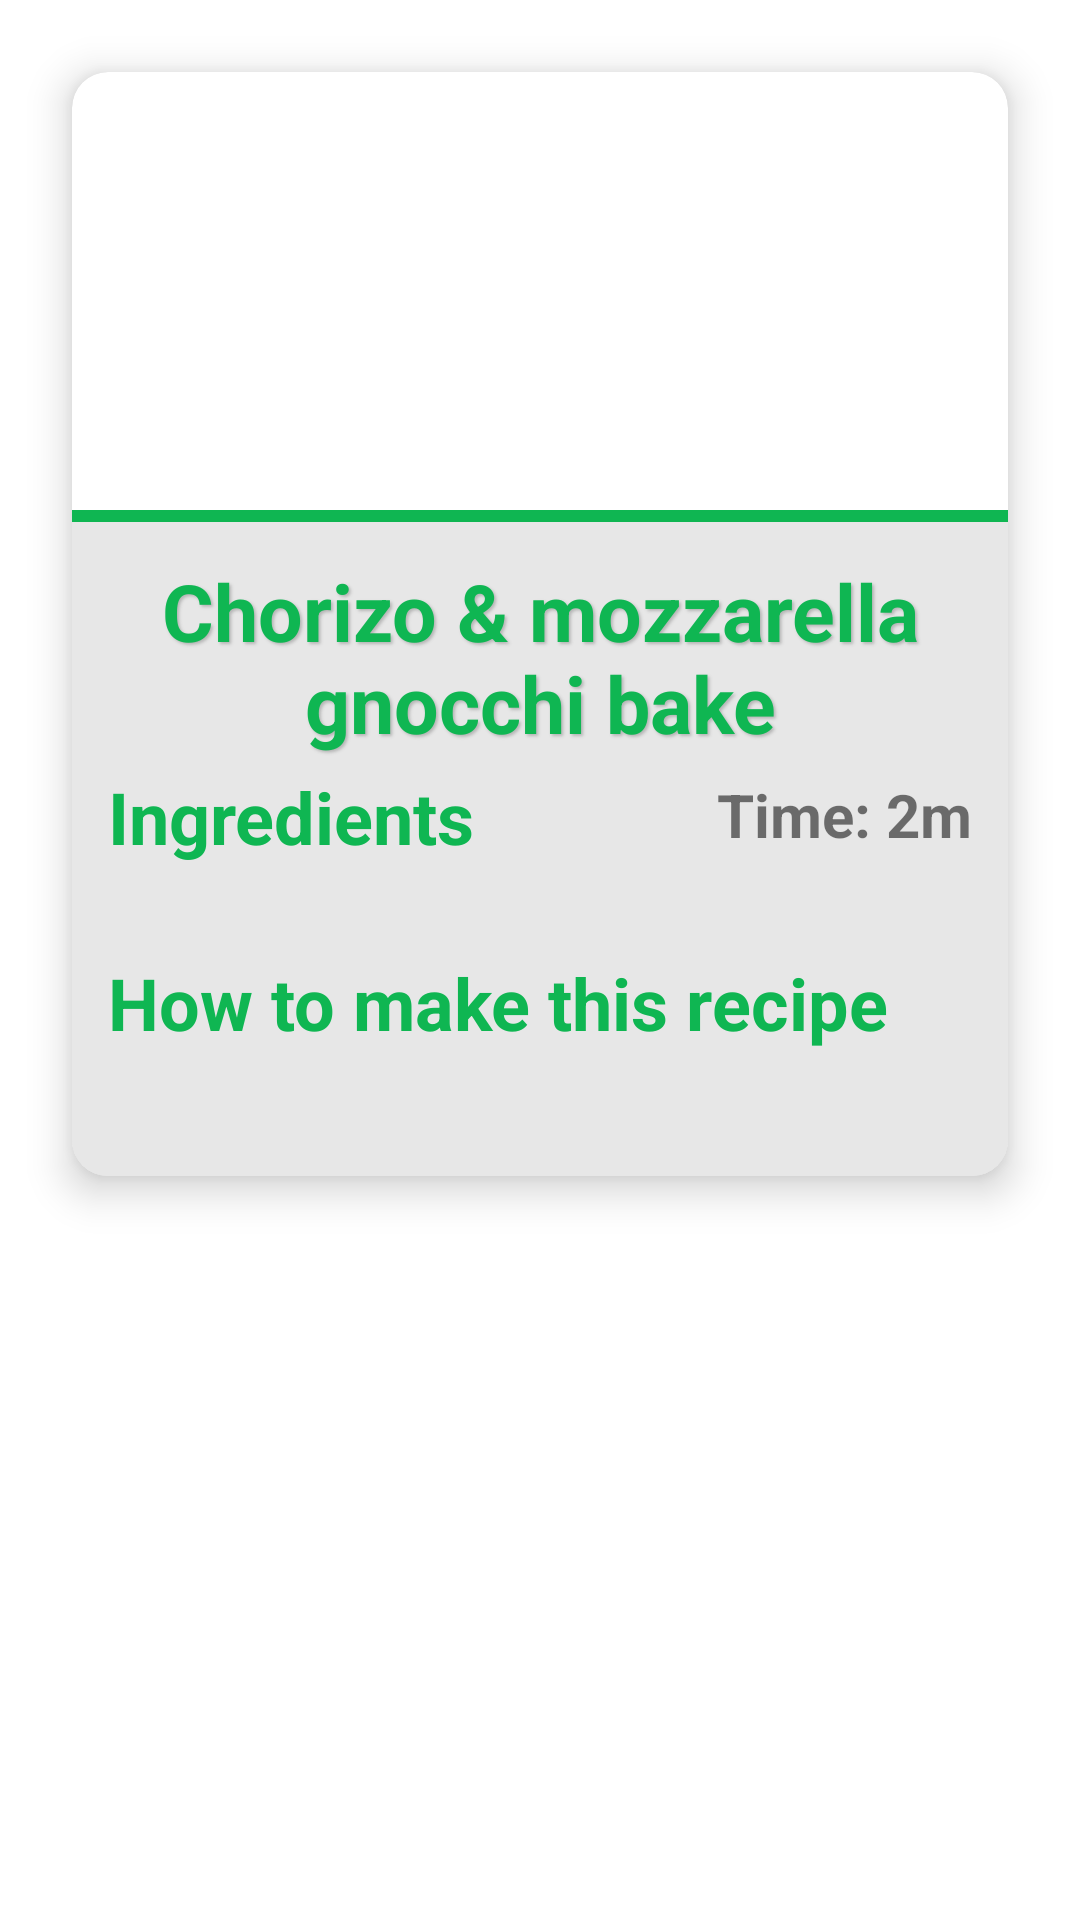

Write the Android layout XML for this screen, with the resource values it uses.
<!-- AndroidManifest.xml: application theme Theme.WhatToEat -->
<!-- res/layout/fragment_food_card.xml -->
<?xml version="1.0" encoding="utf-8"?>
<androidx.constraintlayout.widget.ConstraintLayout
    xmlns:android="http://schemas.android.com/apk/res/android"
    xmlns:app="http://schemas.android.com/apk/res-auto"
    xmlns:tools="http://schemas.android.com/tools"
    android:layout_width="match_parent"
    android:layout_height="match_parent"
    android:background="@color/white"
    tools:context=".ui.home.food_card"
    >

    <androidx.cardview.widget.CardView
        android:id="@+id/cardView"
        android:layout_width="match_parent"
        android:layout_height="wrap_content"
        android:layout_margin="24dp"
        android:paddingTop="24dp"
        app:cardCornerRadius="12dp"
        app:cardElevation="8dp"

        android:elevation="5dp"
        app:layout_constraintEnd_toEndOf="parent"
        app:layout_constraintHorizontal_bias="0.5"
        app:layout_constraintStart_toStartOf="parent"
        app:layout_constraintTop_toTopOf="parent"
        >

        <ScrollView
            android:id="@+id/scrollviewFoodCard"
            android:layout_width="wrap_content"
            android:layout_height="wrap_content"
            >


            <LinearLayout
                android:layout_width="match_parent"
                android:layout_height="match_parent"
                android:orientation="vertical"
                >

                <androidx.constraintlayout.widget.ConstraintLayout
                    android:layout_width="match_parent"
                    android:layout_height="0dp"
                    android:layout_weight="1"
                    android:paddingTop="0dp">

                    <ImageView
                        android:id="@+id/imageRecipe"
                        android:layout_width="match_parent"
                        android:layout_height="150dp"
                        android:scaleType="centerCrop"
                        android:src="@drawable/recipe_stock"
                        app:layout_constraintTop_toTopOf="parent" />

                    <View
                        android:id="@+id/divider"
                        android:layout_width="match_parent"
                        android:layout_height="4dp"
                        android:background="@color/main_green"
                        app:layout_constraintBottom_toBottomOf="parent" />

                </androidx.constraintlayout.widget.ConstraintLayout>

                <RelativeLayout
                    android:layout_width="wrap_content"
                    android:layout_height="wrap_content"
                    android:background="@color/light_grey"
                    >

                    
                    
                    
                    
                    
                    
                    
                    
                    

                    <LinearLayout
                        android:id="@+id/linearLayoutContent"
                        android:layout_width="match_parent"
                        android:layout_height="wrap_content"
                        android:background="@color/light_grey"
                        android:orientation="vertical"
                        android:paddingHorizontal="12dp"
                        android:paddingTop="8dp"
                        android:paddingBottom="12dp"
                        >


                        <TextView
                            android:id="@+id/textRecipeName"
                            android:layout_width="match_parent"
                            android:layout_height="wrap_content"
                            android:paddingVertical="4dp"
                            android:shadowColor="@color/second_grey"
                            android:shadowDx="2"
                            android:shadowDy="2"
                            android:shadowRadius="2"
                            android:text="Chorizo &amp; mozzarella gnocchi bake"
                            android:textAlignment="center"
                            android:textColor="@color/main_green"
                            android:textSize="4.5mm"
                            android:textStyle="bold" />

                        <RelativeLayout
                            android:layout_width="match_parent"
                            android:layout_height="match_parent">

                            <TextView
                                android:id="@+id/ingredientsTitle"
                                android:layout_width="match_parent"
                                android:layout_height="wrap_content"
                                android:text="Ingredients"
                                android:textColor="@color/main_green"
                                android:textSize="24dp"
                                android:textStyle="bold" />

                            <TextView
                                android:id="@+id/textTimeToCook"
                                android:layout_width="match_parent"
                                android:layout_height="wrap_content"
                                android:layout_centerHorizontal="true"
                                android:paddingTop="2dp"
                                android:text="Time: 2m"
                                android:textAlignment="textEnd"
                                android:textSize="20dp"
                                android:textStyle="bold" />
                        </RelativeLayout>

                        <TextView
                            android:id="@+id/textRecipeIngredients"
                            android:layout_width="match_parent"
                            android:layout_height="wrap_content"
                            android:paddingHorizontal="8dp"
                            android:paddingBottom="8dp"
                            android:text=""
                            android:textAlignment="viewStart"
                            android:textSize="16dp" />

                        <TextView
                            android:id="@+id/tutorialTitle"
                            android:layout_width="match_parent"
                            android:layout_height="wrap_content"
                            android:text="How to make this recipe"
                            android:textColor="@color/main_green"
                            android:textSize="24dp"
                            android:textStyle="bold" />

                        <TextView
                            android:id="@+id/tutorialContent"
                            android:layout_width="match_parent"
                            android:layout_height="wrap_content"
                            android:paddingHorizontal="8dp"
                            android:paddingBottom="8dp"
                            android:text=""
                            android:textAlignment="viewStart"
                            android:textSize="16dp" />

                    </LinearLayout>
                </RelativeLayout>
            </LinearLayout>

        </ScrollView>
    </androidx.cardview.widget.CardView>


    </androidx.constraintlayout.widget.ConstraintLayout>
<!-- resources referenced by this layout -->
<resources>
  <color name="light_grey">#E7E7E7</color>
  <color name="main_green">#0FB652</color>
  <color name="second_grey">#B5B5B5</color>
  <color name="white">#FFFFFFFF</color>
  <!-- drawable baseline_close_24_black (drawable) -->
  <vector android:height="24dp" android:tint="@android:color/black"
      android:viewportHeight="24" android:viewportWidth="24"
      android:width="24dp" xmlns:android="http://schemas.android.com/apk/res/android">
      <path android:fillColor="@android:color/white" android:pathData="M19,6.41L17.59,5 12,10.59 6.41,5 5,6.41 10.59,12 5,17.59 6.41,19 12,13.41 17.59,19 19,17.59 13.41,12z"/>
  </vector>
  <style name="Theme.WhatToEat" parent="Theme.MaterialComponents.Light.DarkActionBar">
          
          <item name="colorPrimary">@color/main_green</item>
          <item name="colorPrimaryVariant">@color/purple_700</item>
          <item name="colorOnPrimary">@color/white</item>
          
          <item name="colorSecondary">@color/second_grey</item>
          <item name="colorSecondaryVariant">@color/teal_700</item>
          <item name="colorOnSecondary">@color/black</item>
          
          <item name="android:statusBarColor">?attr/colorPrimaryVariant</item>
          
      </style>
  <color name="purple_700">#FF3700B3</color>
  <color name="teal_700">#FF018786</color>
  <color name="black">#FF000000</color>
</resources>
